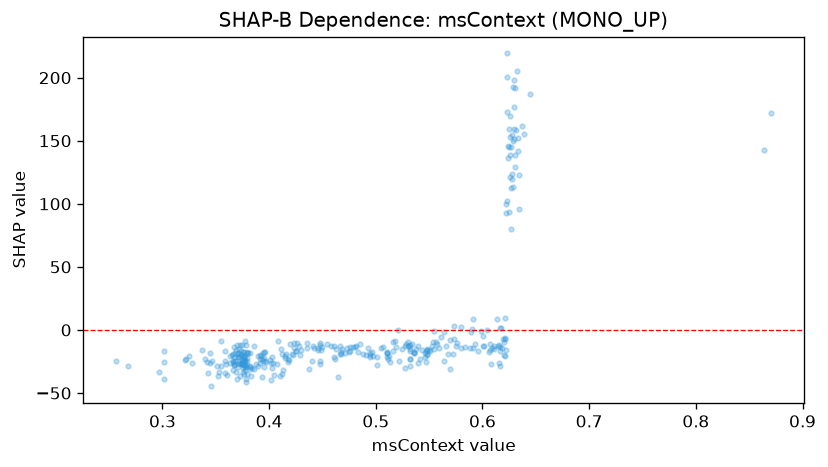

Data behind this chart, as committed beside it:
feature_value, shap_value
0.8702, 172.2
0.621, -7.257
0.4908, -19.73
0.3795, -17.74
0.3963, -24.98
0.606, -17.82
0.6242, 136.1
0.5913, 8.92
0.5105, -18.53
0.4475, -26.87
0.5505, -16.73
0.4712, -17.96
0.6258, 121.1
0.467, -17.25
0.8643, 142.9
0.6258, 153
0.611, -15.13
0.626, 169.9
0.394, -24.98
0.553, -12.42
0.397, -25.69
0.5757, -10.47
0.4178, -25.45
0.4678, -18.75
0.6162, -13.41
0.5483, -16.08
0.5375, -14.8
0.388, -27.06
0.6385, 155
0.5577, -10.93
0.4455, -15.83
0.4035, -25.97
0.3665, -24.48
0.4025, -21.55
0.6227, 102.3
0.6332, 142.1
0.3713, -18.34
0.39, -20.49
0.4665, -12.99
0.4582, -13.06
0.3455, -44.71
0.4493, -13.91
0.3787, -29.6
0.3792, -34.89
0.5548, -15.39
0.6158, -12.14
0.621, -6.426
0.3915, -23.34
0.5322, -15.05
0.5362, -17.9
0.5738, 3.106
0.4882, -18.7
0.3817, -30.67
0.6258, 138.5
0.4482, -15.63
0.415, -20.74
0.4733, -14.29
0.3932, -36.95
0.634, 122.5
0.5748, -12.35
... 290 more rows
